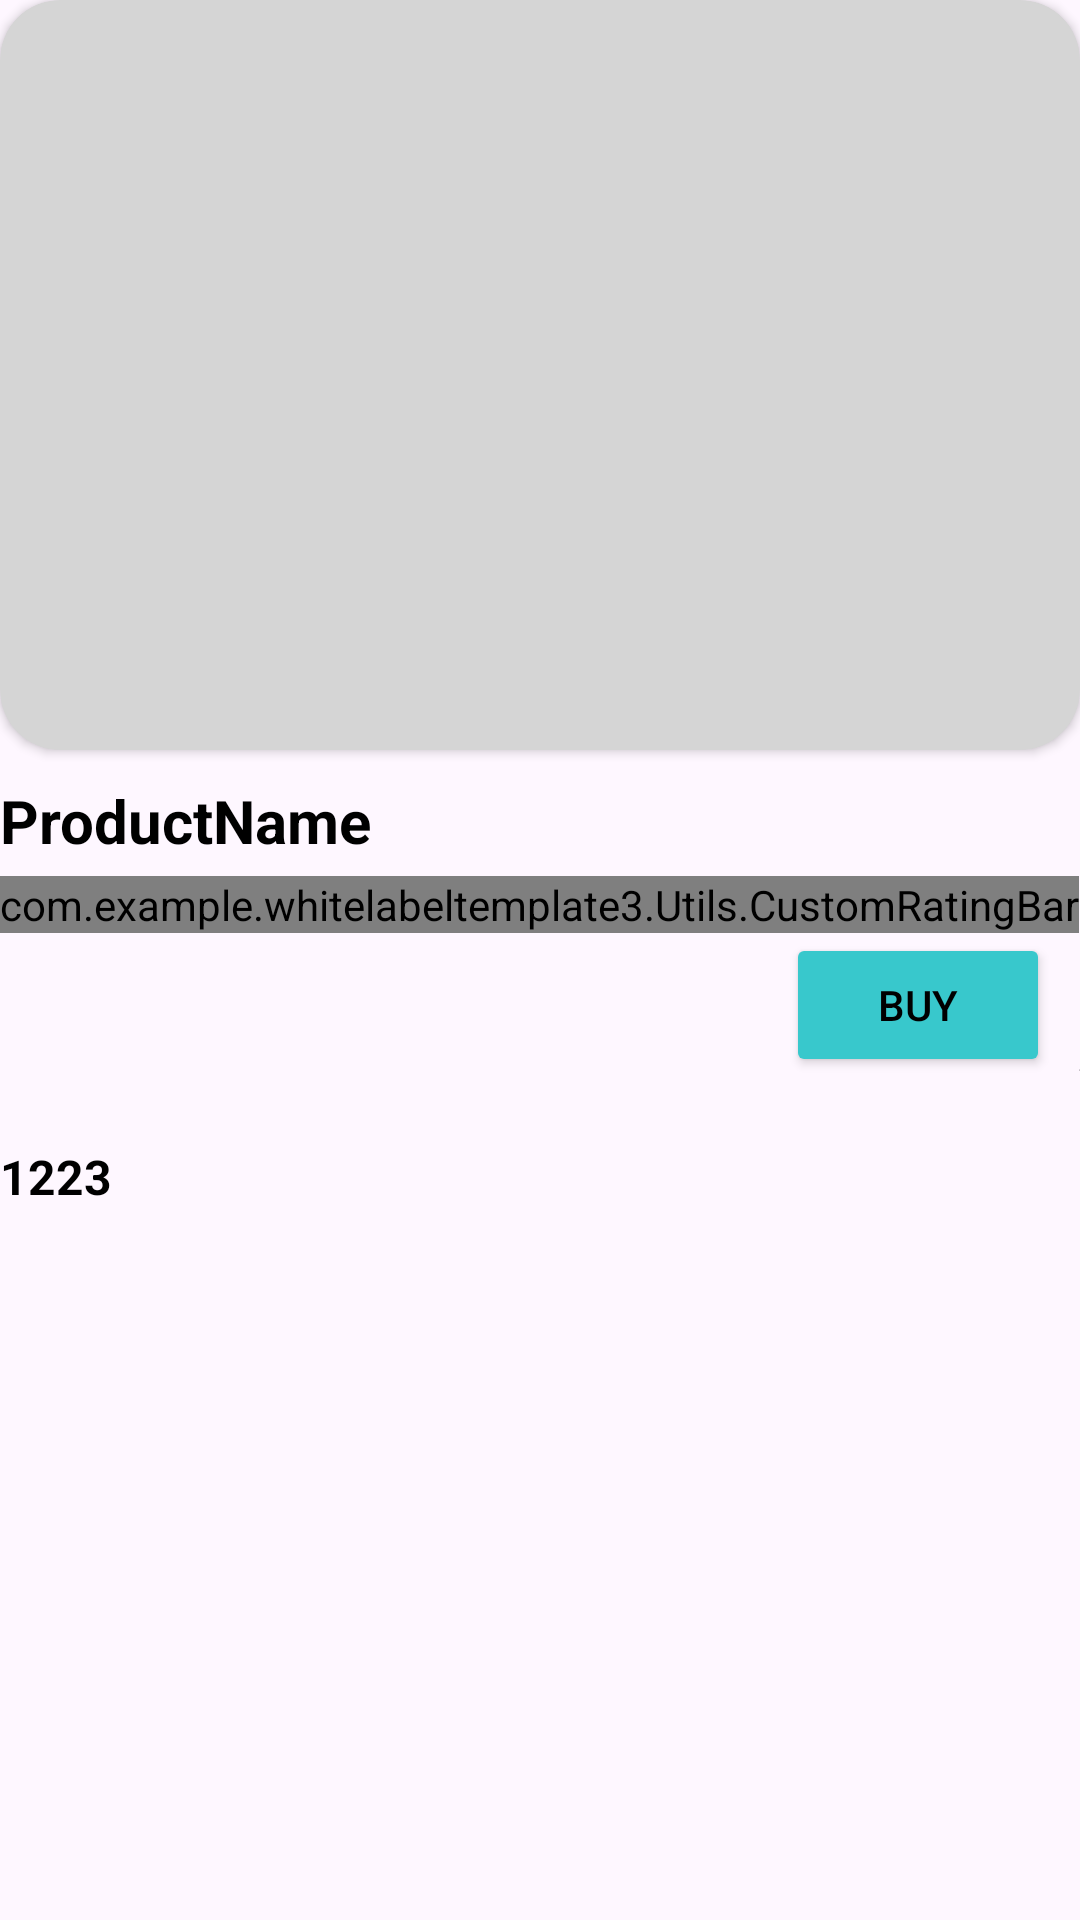

The Android layout XML behind this screen, and the referenced resources:
<!-- AndroidManifest.xml: application theme AppTheme -->
<!-- res/layout/wishlist_recycler_item_layout.xml -->
<?xml version="1.0" encoding="utf-8"?>
<RelativeLayout xmlns:android="http://schemas.android.com/apk/res/android"
    android:layout_width="match_parent"
    android:layout_height="wrap_content"
    xmlns:app="http://schemas.android.com/apk/res-auto"
    android:layout_margin="10dp">
    <androidx.cardview.widget.CardView
        android:id="@+id/productImgCardView"
        android:layout_width="match_parent"
        android:layout_height="250dp"
        app:cardCornerRadius="20dp"
        app:cardBackgroundColor="@color/grey_dark_bg">
        <RelativeLayout
            android:layout_width="match_parent"
            android:layout_height="match_parent">
            <ImageView
                android:id="@+id/productImg"
                android:layout_width="match_parent"
                android:layout_height="match_parent"
                android:layout_margin="20dp"
                android:src="@drawable/no_image"/>
            <ImageView
                android:id="@+id/wishlistImg"
                android:layout_width="30dp"
                android:layout_height="30dp"
                android:layout_margin="10dp"
                android:layout_alignParentEnd="true"
                android:src="@drawable/ic_heart_grey"
                android:foreground="?android:attr/selectableItemBackgroundBorderless" />
        </RelativeLayout>
    </androidx.cardview.widget.CardView>
    <TextView
        android:id="@+id/productNameTxt"
        android:layout_width="wrap_content"
        android:layout_height="wrap_content"
        android:text="ProductName"
        android:textColor="@color/black"
        android:textStyle="bold"
        android:layout_below="@id/productImgCardView"
        android:layout_marginTop="10dp"
        android:layout_marginBottom="5dp"
        android:textSize="20sp"/>
    <com.example.whitelabeltemplate3.Utils.CustomRatingBar
        android:id="@+id/ratingBar"
        android:layout_width="wrap_content"
        android:layout_height="wrap_content"
        android:layout_below="@id/productNameTxt"/>
    <TextView
        android:id="@+id/ratingTxt"
        android:layout_width="wrap_content"
        android:layout_height="wrap_content"
        android:text="3.5/5"
        android:textColor="@color/black"
        android:layout_below="@id/productNameTxt"
        android:layout_toRightOf="@id/ratingBar"/>
    <TextView
        android:id="@+id/productPriceTxt"
        android:layout_width="wrap_content"
        android:layout_height="wrap_content"
        android:layout_marginTop="5dp"
        android:text="1223"
        android:textSize="16dp"
        android:textStyle="bold"
        android:textColor="@color/black"
        android:layout_below="@id/ratingTxt" />
    <Button
        android:id="@+id/buy"
        android:layout_width="wrap_content"
        android:layout_height="wrap_content"
        android:text="Buy"
        android:textColor="@color/black"
        android:backgroundTint="@color/cyan"
        android:layout_below="@id/ratingBar"
        android:layout_alignParentEnd="true"
        android:visibility="visible"
        android:layout_marginRight="10dp"/>

</RelativeLayout>
<!-- resources referenced by this layout -->
<resources>
  <color name="black">#FF000000</color>
  <color name="cyan">#38C8CC</color>
  <color name="grey_dark_bg">#D5D5D5</color>
  <style name="AppTheme" parent="Theme.Material3.Light.NoActionBar">
          <item name="android:windowTranslucentStatus">false</item>
  
          <item name="colorPrimary">@color/cyan</item>
          <item name="colorOnPrimary">@color/white</item>
          
          
      </style>
  <color name="white">#FFFFFFFF</color>
</resources>
